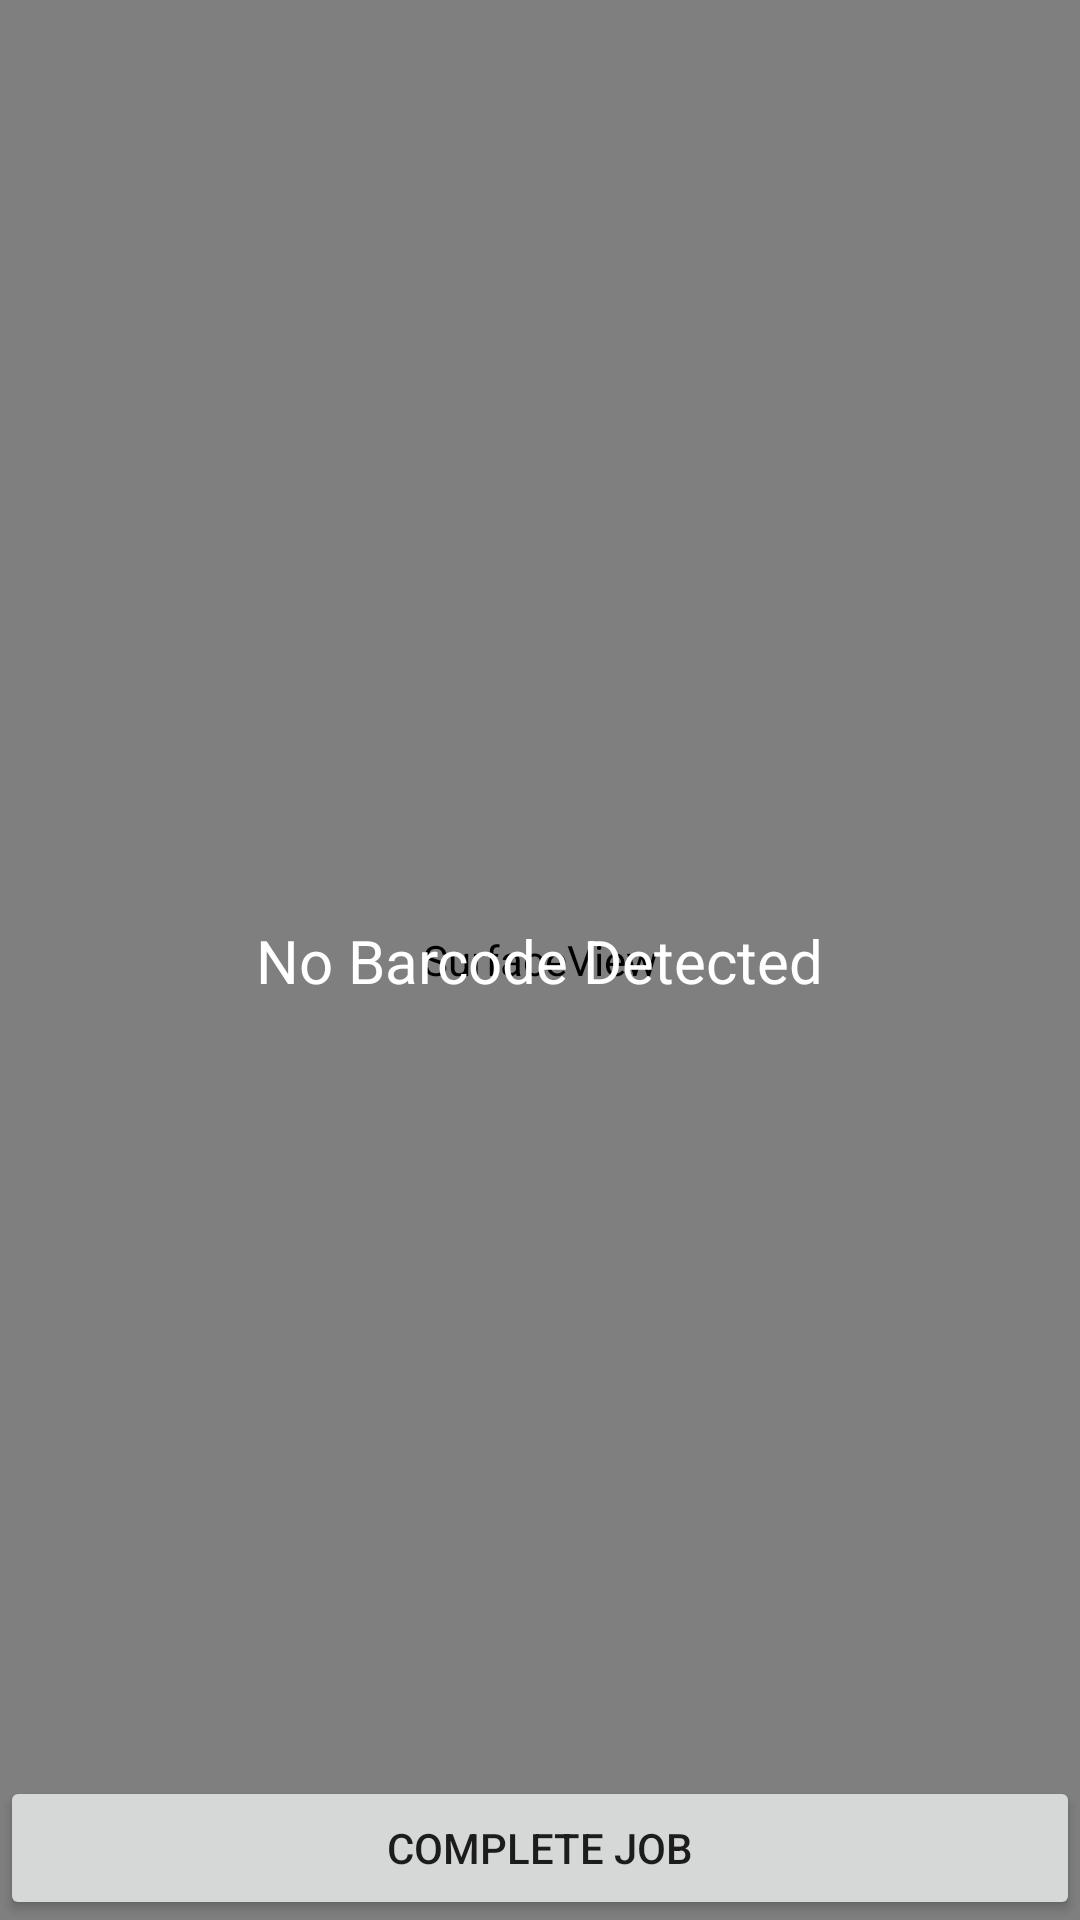

This screen was rendered from an Android layout file. Write that file and the resources it references.
<!-- AndroidManifest.xml: application theme Theme.SFLMobile -->
<!-- res/layout/activity_scanned_barcode.xml -->
<?xml version="1.0" encoding="utf-8"?>
<androidx.constraintlayout.widget.ConstraintLayout xmlns:android="http://schemas.android.com/apk/res/android"
    xmlns:app="http://schemas.android.com/apk/res-auto"
    xmlns:tools="http://schemas.android.com/tools"
    android:layout_width="match_parent"
    android:layout_height="match_parent"
    tools:context=".ScannedBarcodeActivity">

        <SurfaceView
            android:id="@+id/surfaceView"
            android:layout_width="match_parent"
            android:layout_height="match_parent"
            android:layout_above="@+id/btnAction"
            android:layout_alignParentLeft="true"
            android:layout_alignParentStart="true"
            app:layout_constraintBottom_toBottomOf="parent"
            app:layout_constraintEnd_toEndOf="parent"
            app:layout_constraintStart_toStartOf="parent"
            app:layout_constraintTop_toTopOf="parent"
            android:layout_centerVertical="true" />

        <TextView
            android:id="@+id/txtBarcodeValue"
            android:layout_width="wrap_content"
            android:layout_height="wrap_content"
            android:layout_alignParentTop="true"
            android:layout_marginLeft="@dimen/activity_horizontal_margin"
            android:layout_marginStart="@dimen/activity_horizontal_margin"
            android:text="No Barcode Detected"
            android:textColor="@android:color/white"
            app:layout_constraintBottom_toBottomOf="parent"
            app:layout_constraintEnd_toEndOf="parent"
            app:layout_constraintStart_toStartOf="parent"
            app:layout_constraintTop_toTopOf="parent"
            android:textSize="20sp" />


        <Button
            android:id="@+id/btnAction"
            android:layout_width="match_parent"
            android:layout_height="wrap_content"
            android:layout_alignParentBottom="true"
            app:layout_constraintBottom_toBottomOf="parent"
            app:layout_constraintEnd_toEndOf="parent"
            android:text="COMPLETE JOB" />

</androidx.constraintlayout.widget.ConstraintLayout>
<!-- resources referenced by this layout -->
<resources>
  <style name="Theme.SFLMobile" parent="Theme.MaterialComponents.DayNight.DarkActionBar">
          
          <item name="colorPrimary">@color/purple_500</item>
          <item name="colorPrimaryVariant">@color/purple_700</item>
          <item name="colorOnPrimary">@color/white</item>
          
          <item name="colorSecondary">@color/teal_200</item>
          <item name="colorSecondaryVariant">@color/teal_700</item>
          <item name="colorOnSecondary">@color/black</item>
          
          <item name="android:statusBarColor">?attr/colorPrimaryVariant</item>
          
      </style>
  <color name="purple_500">#3DA9FF</color>
  <color name="purple_700">#FF3700B3</color>
  <color name="white">#FFFFFFFF</color>
  <color name="teal_200">#FF03DAC5</color>
  <color name="teal_700">#FF018786</color>
  <color name="black">#FF000000</color>
</resources>
